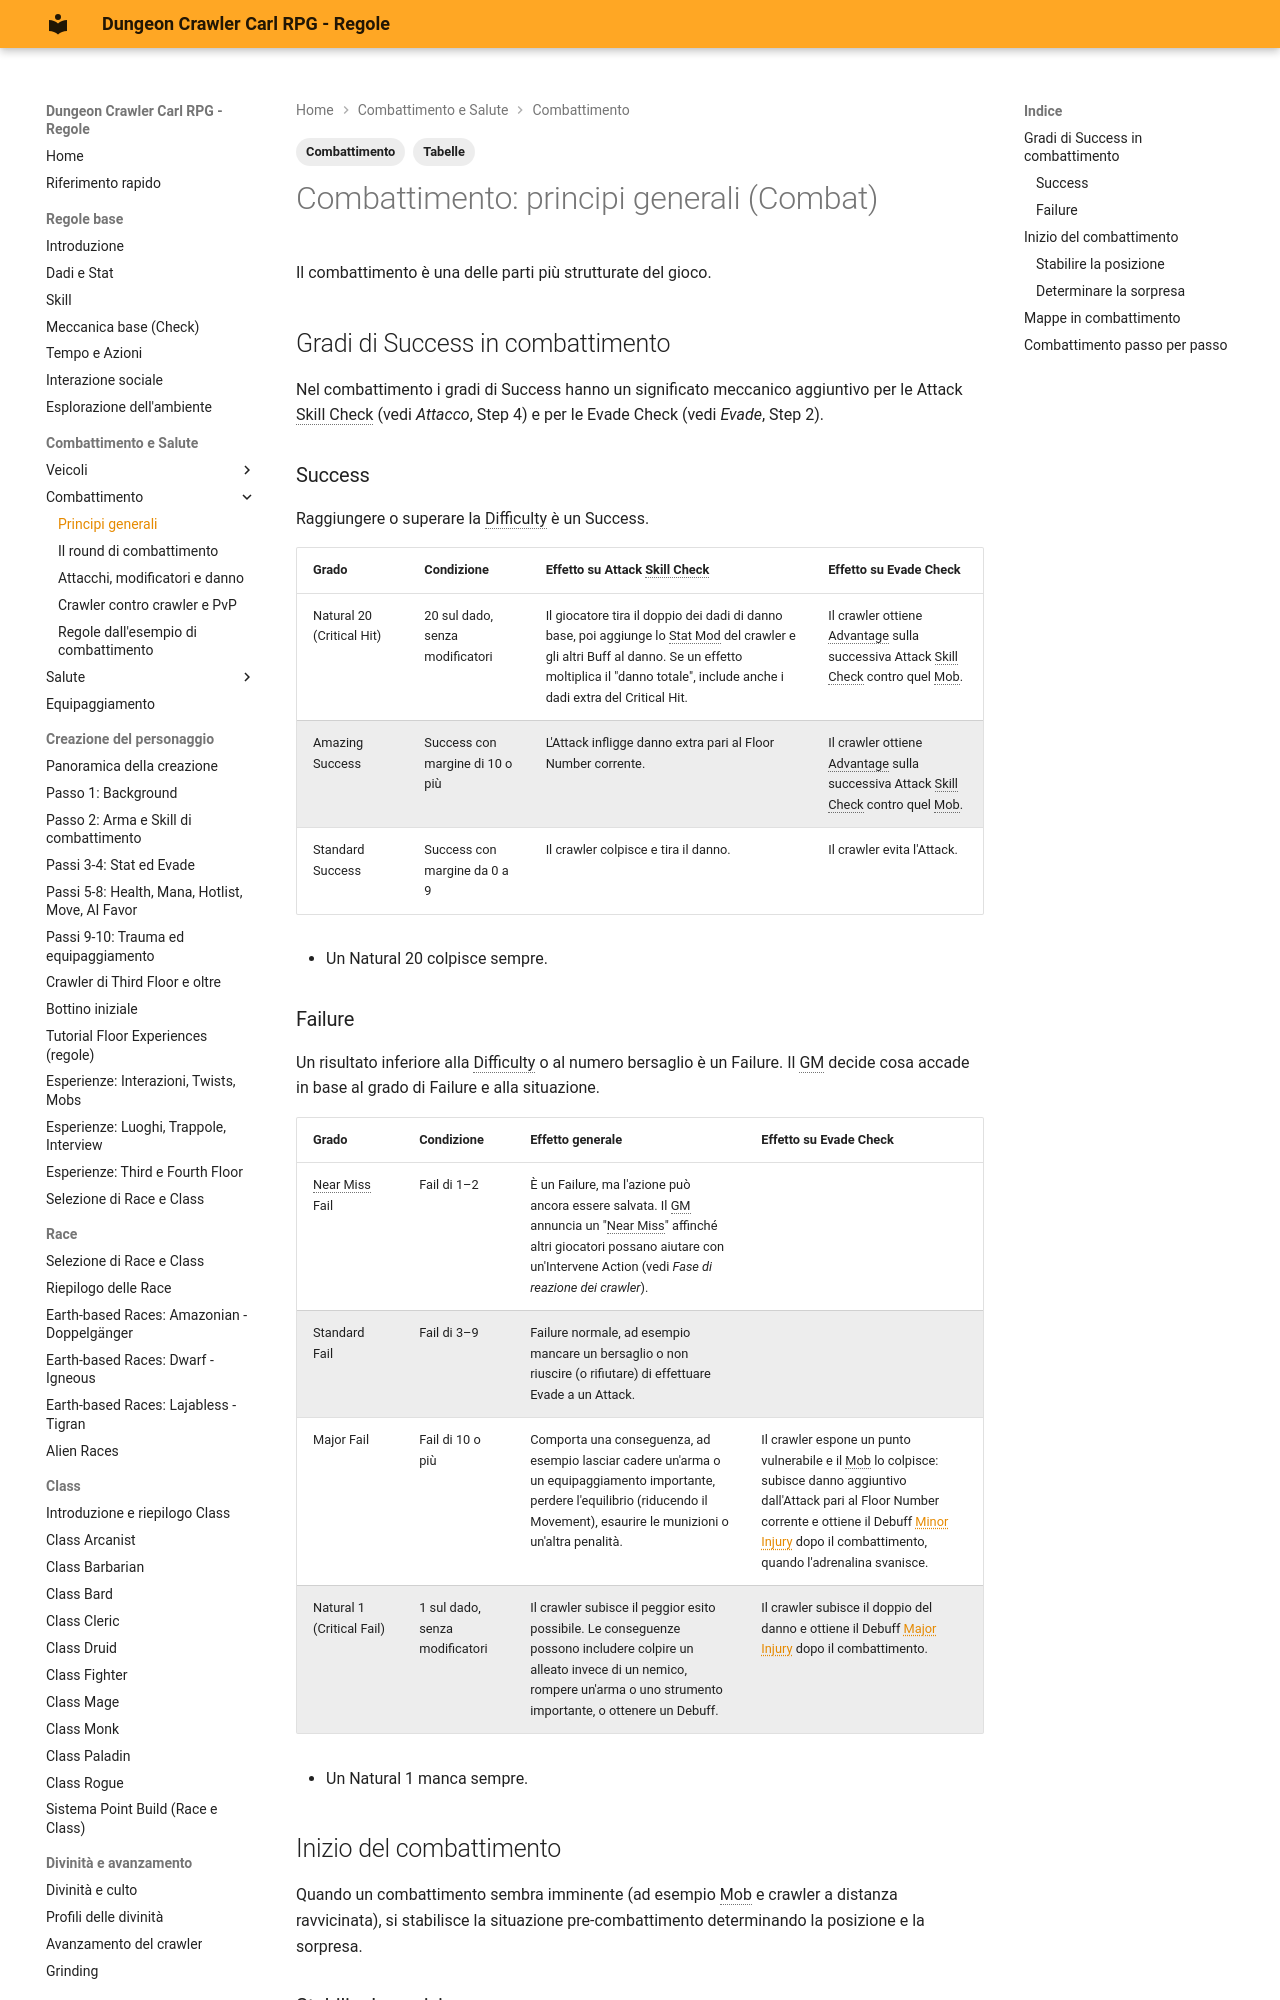

repository: canadese87/DCC · page: 02_combattimento/combattimento_generale/index.html · generator: mkdocs

---
tags:
  - Combattimento
  - Tabelle
---

# Combattimento: principi generali (Combat)

Il combattimento è una delle parti più strutturate del gioco.

## Gradi di Success in combattimento

Nel combattimento i gradi di Success hanno un significato meccanico aggiuntivo per le Attack Skill Check (vedi *Attacco*, Step 4) e per le Evade Check (vedi *Evade*, Step 2).

### Success

Raggiungere o superare la Difficulty è un Success.

| Grado | Condizione | Effetto su Attack Skill Check | Effetto su Evade Check |
|---|---|---|---|
| Natural 20 (Critical Hit) | 20 sul dado, senza modificatori | Il giocatore tira il doppio dei dadi di danno base, poi aggiunge lo Stat Mod del crawler e gli altri Buff al danno. Se un effetto moltiplica il "danno totale", include anche i dadi extra del Critical Hit. | Il crawler ottiene Advantage sulla successiva Attack Skill Check contro quel Mob. |
| Amazing Success | Success con margine di 10 o più | L'Attack infligge danno extra pari al Floor Number corrente. | Il crawler ottiene Advantage sulla successiva Attack Skill Check contro quel Mob. |
| Standard Success | Success con margine da 0 a 9 | Il crawler colpisce e tira il danno. | Il crawler evita l'Attack. |

- Un Natural 20 colpisce sempre.
